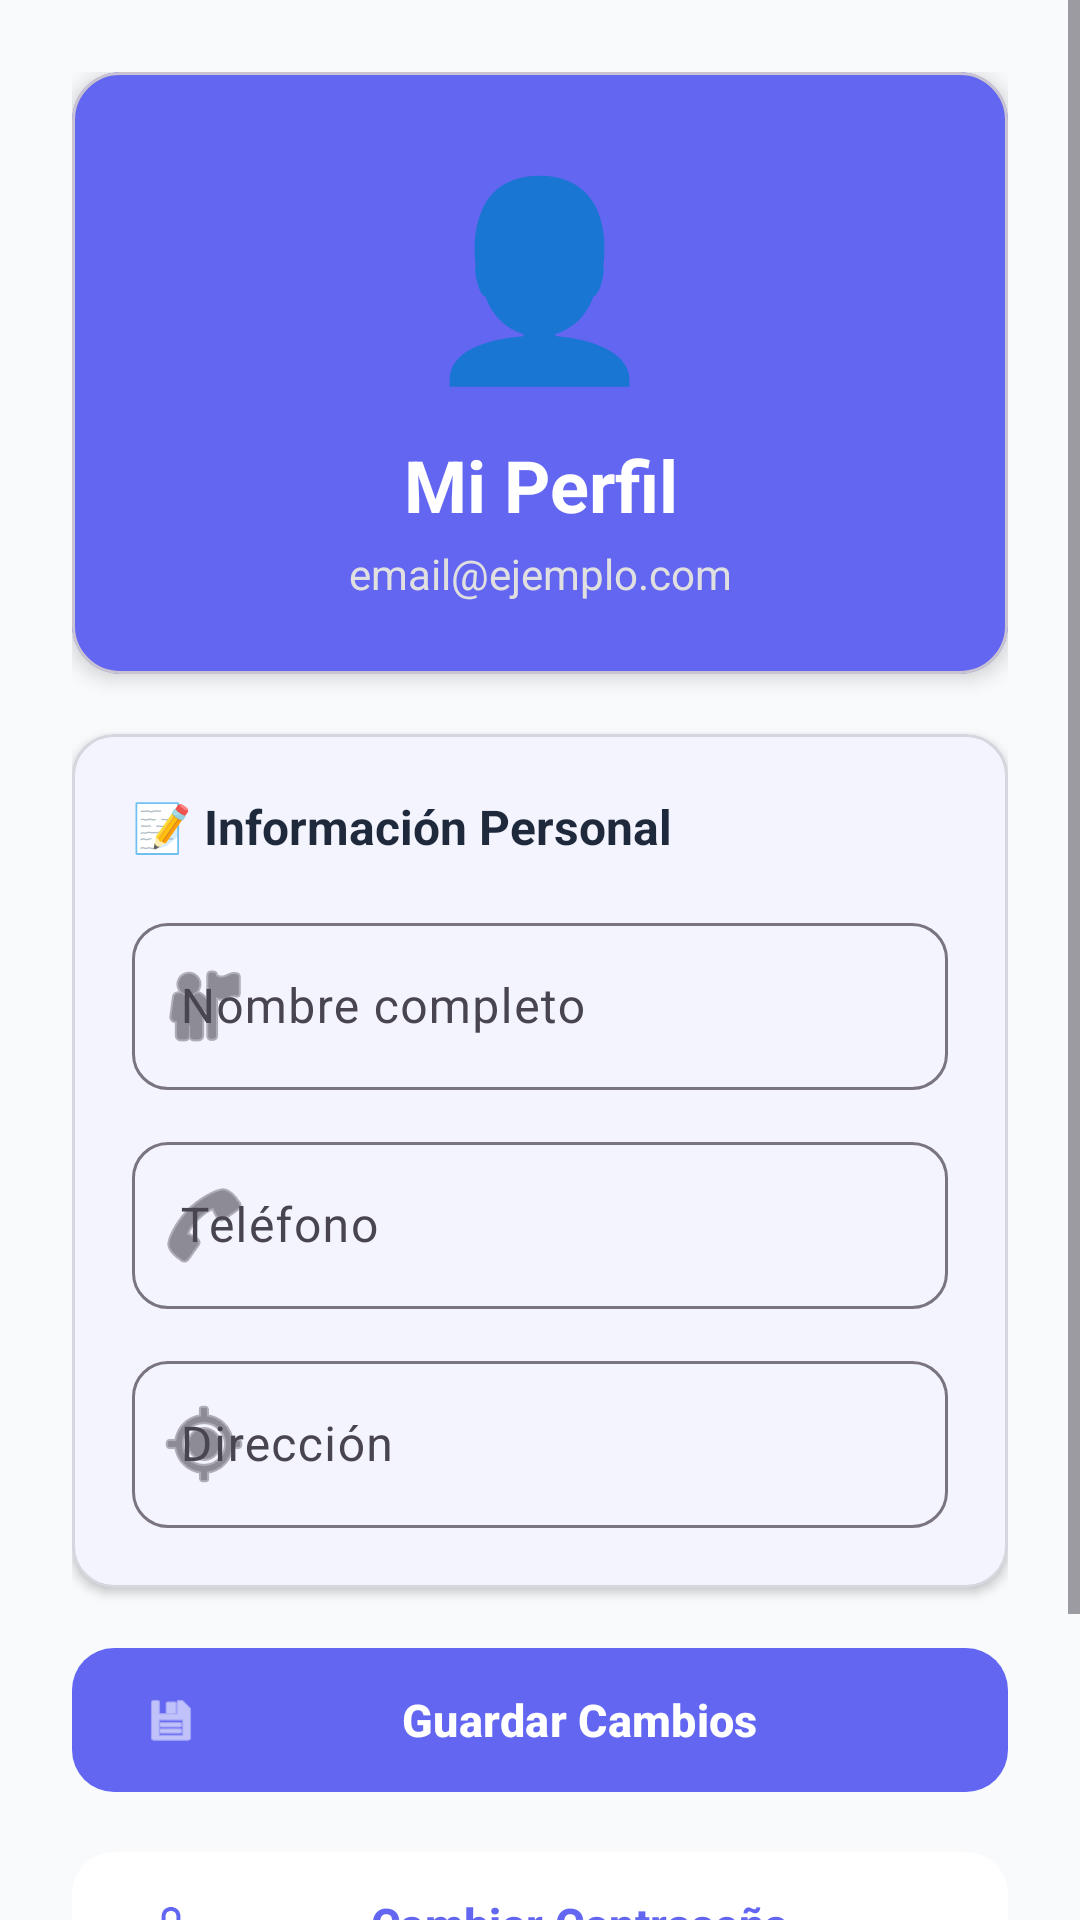

The Android layout XML behind this screen, and the referenced resources:
<!-- AndroidManifest.xml: application theme Theme.ShoppingApp -->
<!-- res/layout/activity_perfil.xml -->
<?xml version="1.0" encoding="utf-8"?>
<ScrollView xmlns:android="http://schemas.android.com/apk/res/android"
    xmlns:app="http://schemas.android.com/apk/res-auto"
    android:layout_width="match_parent"
    android:layout_height="match_parent"
    android:background="@color/background_light">

    <LinearLayout
        android:layout_width="match_parent"
        android:layout_height="wrap_content"
        android:orientation="vertical"
        android:padding="24dp">

        
        <com.google.android.material.card.MaterialCardView
            android:layout_width="match_parent"
            android:layout_height="wrap_content"
            android:layout_marginBottom="20dp"
            app:cardCornerRadius="16dp"
            app:cardElevation="4dp"
            app:cardBackgroundColor="@color/primary_blue">

            <LinearLayout
                android:layout_width="match_parent"
                android:layout_height="wrap_content"
                android:orientation="vertical"
                android:padding="24dp"
                android:gravity="center">

                <TextView
                    android:layout_width="wrap_content"
                    android:layout_height="wrap_content"
                    android:text="👤"
                    android:textSize="64sp"
                    android:layout_marginBottom="12dp" />

                <TextView
                    android:layout_width="match_parent"
                    android:layout_height="wrap_content"
                    android:text="Mi Perfil"
                    android:textSize="24sp"
                    android:textStyle="bold"
                    android:textColor="@color/text_white"
                    android:gravity="center"
                    android:layout_marginBottom="4dp" />

                <TextView
                    android:id="@+id/tvPerfilEmail"
                    android:layout_width="match_parent"
                    android:layout_height="wrap_content"
                    android:text="email@ejemplo.com"
                    android:textSize="14sp"
                    android:textColor="#E0E0E0"
                    android:gravity="center" />
            </LinearLayout>
        </com.google.android.material.card.MaterialCardView>

        
        <com.google.android.material.card.MaterialCardView
            android:layout_width="match_parent"
            android:layout_height="wrap_content"
            android:layout_marginBottom="16dp"
            app:cardCornerRadius="14dp"
            app:cardElevation="2dp"
            app:cardBackgroundColor="@color/background_white"
            app:strokeWidth="1dp"
            app:strokeColor="#20000000">

            <LinearLayout
                android:layout_width="match_parent"
                android:layout_height="wrap_content"
                android:orientation="vertical"
                android:padding="20dp">

                <TextView
                    android:layout_width="wrap_content"
                    android:layout_height="wrap_content"
                    android:text="📝 Información Personal"
                    android:textSize="16sp"
                    android:textStyle="bold"
                    android:textColor="@color/text_primary"
                    android:layout_marginBottom="16dp" />

                
                <com.google.android.material.textfield.TextInputLayout
                    android:layout_width="match_parent"
                    android:layout_height="wrap_content"
                    android:layout_marginBottom="12dp"
                    app:boxCornerRadiusBottomEnd="12dp"
                    app:boxCornerRadiusBottomStart="12dp"
                    app:boxCornerRadiusTopEnd="12dp"
                    app:boxCornerRadiusTopStart="12dp"
                    app:startIconDrawable="@android:drawable/ic_menu_myplaces">

                    <com.google.android.material.textfield.TextInputEditText
                        android:id="@+id/etNombre"
                        android:layout_width="match_parent"
                        android:layout_height="wrap_content"
                        android:hint="Nombre completo"
                        android:inputType="textPersonName" />
                </com.google.android.material.textfield.TextInputLayout>

                
                <com.google.android.material.textfield.TextInputLayout
                    android:layout_width="match_parent"
                    android:layout_height="wrap_content"
                    android:layout_marginBottom="12dp"
                    app:boxCornerRadiusBottomEnd="12dp"
                    app:boxCornerRadiusBottomStart="12dp"
                    app:boxCornerRadiusTopEnd="12dp"
                    app:boxCornerRadiusTopStart="12dp"
                    app:startIconDrawable="@android:drawable/ic_menu_call">

                    <com.google.android.material.textfield.TextInputEditText
                        android:id="@+id/etTelefono"
                        android:layout_width="match_parent"
                        android:layout_height="wrap_content"
                        android:hint="Teléfono"
                        android:inputType="phone" />
                </com.google.android.material.textfield.TextInputLayout>

                
                <com.google.android.material.textfield.TextInputLayout
                    android:layout_width="match_parent"
                    android:layout_height="wrap_content"
                    app:boxCornerRadiusBottomEnd="12dp"
                    app:boxCornerRadiusBottomStart="12dp"
                    app:boxCornerRadiusTopEnd="12dp"
                    app:boxCornerRadiusTopStart="12dp"
                    app:startIconDrawable="@android:drawable/ic_menu_mylocation">

                    <com.google.android.material.textfield.TextInputEditText
                        android:id="@+id/etDireccion"
                        android:layout_width="match_parent"
                        android:layout_height="wrap_content"
                        android:hint="Dirección"
                        android:inputType="textPostalAddress"
                        android:minLines="2" />
                </com.google.android.material.textfield.TextInputLayout>

            </LinearLayout>
        </com.google.android.material.card.MaterialCardView>

        
        <com.google.android.material.button.MaterialButton
            android:id="@+id/btnGuardarCambios"
            android:layout_width="match_parent"
            android:layout_height="56dp"
            android:text="Guardar Cambios"
            android:textColor="@color/text_white"
            android:textSize="15sp"
            android:textStyle="bold"
            android:textAllCaps="false"
            android:layout_marginBottom="12dp"
            app:backgroundTint="@color/primary_blue"
            app:cornerRadius="14dp"
            app:icon="@android:drawable/ic_menu_save"
            app:iconTint="@color/text_white"
            app:iconGravity="start" />

        
        <com.google.android.material.button.MaterialButton
            android:id="@+id/btnCambiarPassword"
            style="@style/Widget.Material3.Button.TonalButton"
            android:layout_width="match_parent"
            android:layout_height="56dp"
            android:text="Cambiar Contraseña"
            android:textColor="@color/primary_blue"
            android:textSize="15sp"
            android:textStyle="bold"
            android:textAllCaps="false"
            android:layout_marginBottom="12dp"
            app:backgroundTint="@color/background_white"
            app:cornerRadius="14dp"
            app:icon="@android:drawable/ic_lock_lock"
            app:iconTint="@color/primary_blue"
            app:iconGravity="start" />

        
        <com.google.android.material.button.MaterialButton
            android:id="@+id/btnVolver"
            style="@style/Widget.Material3.Button.OutlinedButton"
            android:layout_width="match_parent"
            android:layout_height="56dp"
            android:text="Volver"
            android:textColor="@color/primary_blue"
            android:textSize="15sp"
            android:textStyle="bold"
            android:textAllCaps="false"
            app:cornerRadius="14dp"
            app:strokeColor="@color/primary_blue"
            app:strokeWidth="2dp" />

    </LinearLayout>
</ScrollView>
<!-- resources referenced by this layout -->
<resources>
  <color name="background_light">#F8FAFC</color>
  <color name="background_white">#FFFFFF</color>
  <color name="primary_blue">#6366F1</color>
  <color name="text_primary">#1E293B</color>
  <color name="text_white">#FFFFFF</color>
  <style name="Theme.ShoppingApp" parent="Theme.Material3.DayNight.NoActionBar">
          
          <item name="colorPrimary">@color/primary_blue</item>
          <item name="colorPrimaryVariant">@color/primary_dark_blue</item>
          <item name="colorOnPrimary">@color/text_white</item>
          
          <item name="colorSecondary">@color/accent_orange</item>
          <item name="colorSecondaryVariant">@color/accent_orange</item>
          <item name="colorOnSecondary">@color/text_white</item>
          
          <item name="colorSurface">@color/background_card</item>
          <item name="colorOnSurface">@color/text_primary</item>
          <item name="android:colorBackground">@color/background_light</item>
          
          <item name="android:statusBarColor" tools:targetApi="l">@color/background_light</item>
          <item name="android:windowLightStatusBar" tools:targetApi="m">false</item>
          
          <item name="android:windowBackground">@color/background_light</item>
          
          <item name="android:navigationBarColor" tools:targetApi="l">@color/background_light</item>
      </style>
  <color name="primary_dark_blue">#4F46E5</color>
  <color name="accent_orange">#F59E0B</color>
  <color name="background_card">#FFFFFF</color>
</resources>
